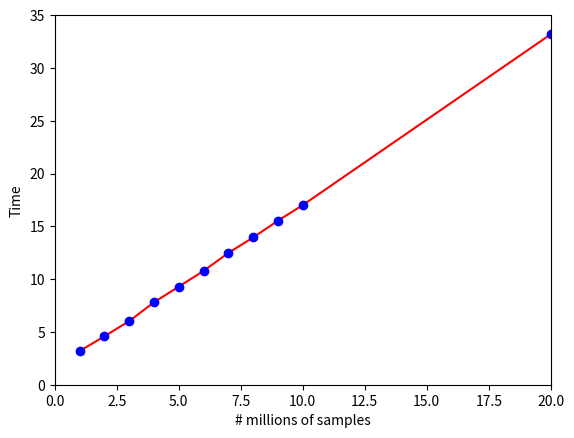

Python code for this plot:


import matplotlib.pyplot as plt
plt.plot([1,2,3,4,5,6,7,8,9,10,20],[3.185,4.581,6.027,7.805,9.288,10.779,12.485,13.945,15.536,17.012,33.189], 'r-')
plt.plot([1,2,3,4,5,6,7,8,9,10,20],[3.185,4.581,6.027,7.805,9.288,10.779,12.485,13.945,15.536,17.012,33.189], 'bo')
plt.axis([0, 20, 0, 35])
savex = [3.185,4.581,6.027,7.805,9.288,10.779,12.485,13.945,15.536,17.012,33.189]
savey = [1,2,3,4,5,6,7,8,9,10,20]
plt.ylabel("Time")
plt.xlabel("# millions of samples")
plt.show()
plt.savefig("problem1aplot.png")
